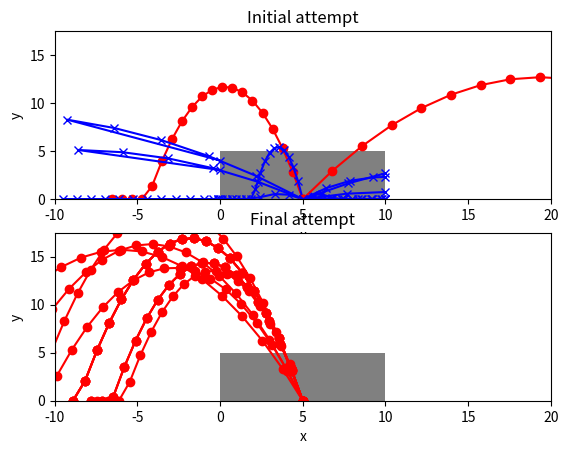

The script that saved this image:
import math
import matplotlib.pyplot as plt
import random

def hit_coordinate(theta, v, width):
  angle = theta
  x = 0.5*width
  x_hit = width
  if theta > math.pi/2:
    x = -x
    x_hit = 0
  t = x / (v * math.cos(angle)) #luckily angle and veloicty are never zero
  y = v * t * math.sin(angle) - 0.5 * 9.81 * t * t
  if y < 0 : y=0.0
  return x_hit, y

def escaped(theta, v, width, height):
  x_hit, y_hit = hit_coordinate(theta, v, width)
  return (x_hit==0 or x_hit==width) and y_hit > height

def launch(generation, height, width):
  results = []
  for (theta, v) in generation:
    x_hit, y_hit = hit_coordinate(theta, v, width)
    good = escaped(theta, v, width, height)
    result = []
    result.append((width/2.0, 0.0))
    for i in range(1, 20): #TODO - make while instead?
      t = i*0.2
      x = width/2.0 + v * t * math.cos(theta)
      y = v * t * math.sin(theta) - 0.5 * 9.81 * t * t
      if y < 0: y = 0
      if not good and not(-width < x < width):
        result.append((x_hit, y_hit))
        break
      result.append((x, y))
    results.append(result)
  return results

def cumulative_probabilities(results):
  #Could use from itertools import accumulate in python 3
  cp = []
  total = 0
  for res in results:
    total += res
    cp.append(total)
  return cp #not actually a probability!

def selection(generation, width):
  results = []
  for gen in generation:
    theta, v = gen
    fitness = hit_coordinate(theta, v, width)[1]
    results.append(fitness)
  return cumulative_probabilities(results)

def choose(choices):
  p = random.uniform(0, choices[-1])
  for i in range(len(choices)):
    if choices[i] >= p:
      return i

def breed(mum, dad):
  return (mum[0], dad[1])

def crossover(generation, width):
  choices = selection(generation, width)
  next_generation = []
  for i in range(0, len(generation)):
    mum = generation[choose(choices)]
    dad = generation[choose(choices)]
    next_generation.append(breed(mum, dad))
  return next_generation

def mutate(generation):
  #Could just pick one e.g.
  #i = random.randint(0, len(generation)-1)
  # or do all
  # or random shuffle and take top n
  for i in range(len(generation)-1):
    (theta, v) = generation[i]
    if random.random() < 0.1:
      new_theta = theta + random.uniform(-10, 10) * math.pi/180
      if 0 < new_theta < 2*math.pi:
        theta = new_theta
    if random.random() < 0.1:
      v *= random.uniform(0.9, 1.1)
    generation[i] = (theta, v)

def display(generation, ax, height, width):
  rect = plt.Rectangle((0, 0), width, height, facecolor='grey')
  ax.add_patch(rect)
  ax.set_xlabel('x')
  ax.set_ylabel('y')
  ax.set_xlim(-width, 2*width)
  ax.set_ylim(0, 3.5*height)
  free = 0
  result = launch(generation, height, width)
  for res, (theta, v) in zip(result, generation):
    x = [j[0] for j in res]
    y = [j[1] for j in res]
    if escaped(theta, v, width, height):
      ax.plot(x, y, 'ro-')
      free += 1
    else:
      ax.plot(x, y, 'bx-')
  print ("Escaped", free)

def display_start_and_finish(generation0, generation, height, width):
  fig = plt.figure()
  #http://stackoverflow.com/questions/3584805/in-matplotlib-what-does-111-means-in-fig-add-subplot111
  #subplot(m,n,i) breaks the figure window into an m-by-n matrix of small subplots and 
  #selects the ithe subplot for the current plot. The plots are numbered along the top
  #row of the figure window, then the second row, and so forth.
  ax0 = fig.add_subplot(2,1,1)
  ax0.set_title('Initial attempt')
  display(generation0, ax0, height, width)
  ax = fig.add_subplot(2,1,2)
  ax.set_title('Final attempt')
  display(generation, ax, height, width)
  plt.show()

def random_tries(items):
  generation = []
  for i in range(items):
    theta = random.uniform(15, 180) * math.pi/180
    v = random.uniform(2, 20)
    generation.append((theta, v))
  return generation


def demo():
  epochs = 10
  items = 12
  height = 5
  width = 10

  generation = random_tries(items)
  generation0 = list(generation) # save to contrast with last epoch

  for i in range(1, epochs):
    results = []
    generation = crossover(generation, width)
    mutate(generation)

  display_start_and_finish(generation0, generation, height, width) #uses matplotlib

def single_item():
  height = 5
  width = 10
  generation = [(math.pi/3, 8), (math.pi/4, 15), (math.pi/3, 15), (math.pi/3, 5)]
  fig = plt.figure()
  ax = fig.add_subplot(2,1,1)
  ax.set_title('Single cannon ball')
  display(generation, ax, height, width)
  plt.show()

if __name__ == "__main__":
  #single_item()
  demo()
